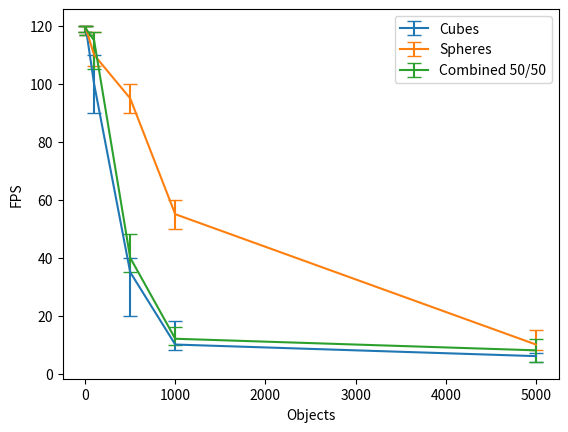

Recreate this plot in Python.
#!/usr/bin/env python3

import sys
import matplotlib.pyplot as plt

# Object amount
objects = [0, 10, 100, 500, 1000, 5000]

# FPS [mean, low error, high error]
cubes = [
    [119, 119, 100, 35, 10, 6],
    [1,     2,  10, 15,  2, 2],
    [1,     1,  10,  5,  8, 1]
]
spheres = [
    [119, 119, 110, 95, 55, 10],
    [1,     2,   4,  5,  5,  2],
    [1,     1,   8,  5,  5,  5]
]
combined = [
    [119, 119, 115, 40, 12, 8],
    [1,     2,  10,  5,  2, 4],
    [1,     1,   3,  8,  4, 4]
]

plt.figure()
plt.errorbar(objects, cubes[0], yerr=[cubes[1], cubes[2]], label="Cubes", capsize=5.0)
plt.errorbar(objects, spheres[0], yerr=[spheres[1], spheres[2]], label="Spheres", capsize=5.0)
plt.errorbar(objects, combined[0], yerr=[combined[1], combined[2]], label="Combined 50/50", capsize=5.0)
plt.xlabel("Objects")
plt.ylabel("FPS")
plt.legend()

if "-p" in sys.argv:
    plt.show(block=True)
